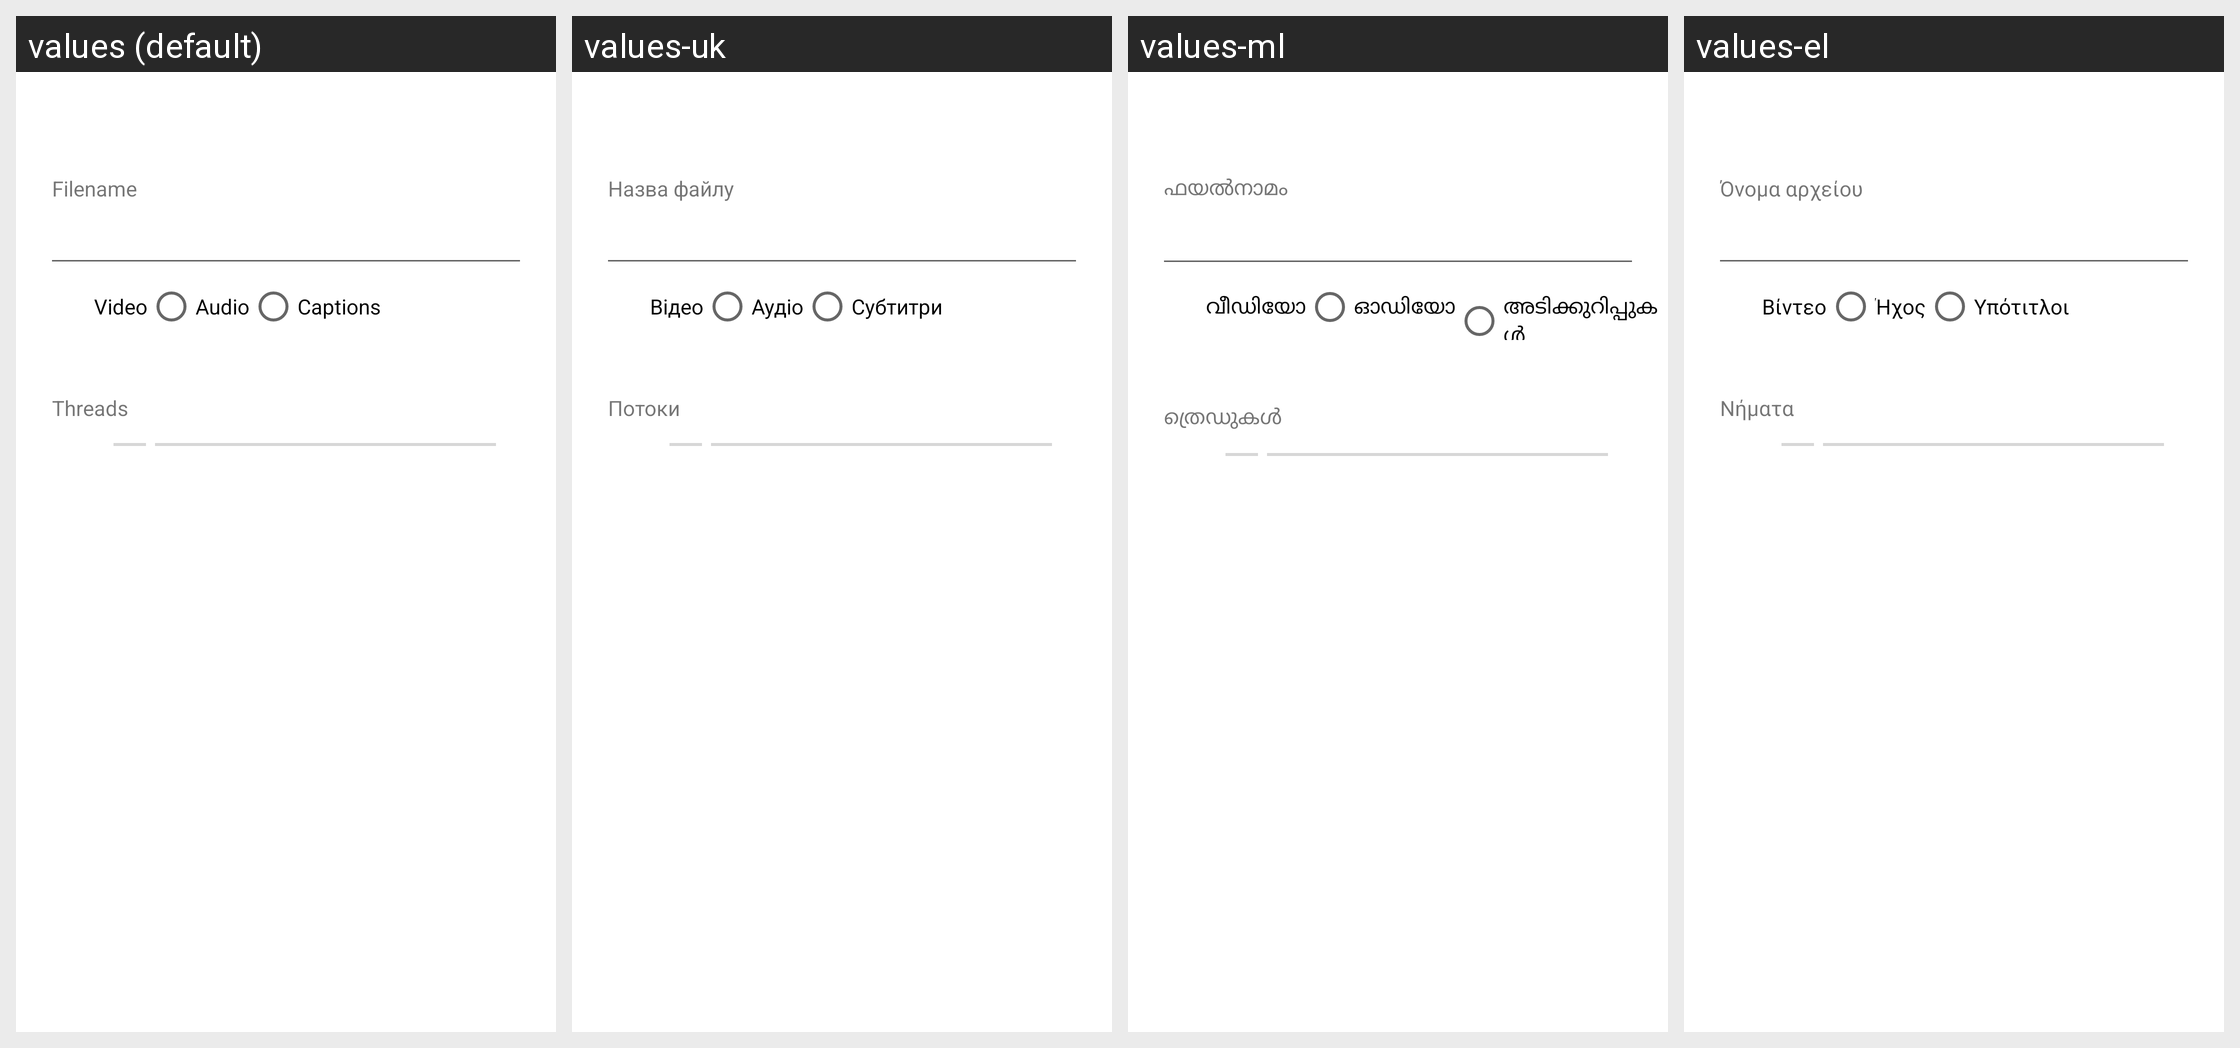

For this localized Android screen grid, give each drawn string resource with its value in every locale shown.
Android screen res/layout/download_dialog.xml rendered under 4 locales, left to right: values (default), values-uk, values-ml, values-el. Device: Nexus 5 (rendered at 1080×1920; each locale shown at half size, 540×960, under a caption strip naming it); theme OpeningTheme.
Other locales in the repository, not shown: values-ar, values-az, values-be, values-bg, values-bn, values-bn-rBD, values-bn-rIN, values-ca, values-ckb, values-cs, values-da, values-de, values-en-rGB, values-eo, values-es, values-eu, values-fa, values-fi, values-fr, values-gl, values-he, values-hi, values-hr, values-hu, values-ia, values-in, values-it, values-ja, values-kab, values-kmr, values-ko, values-ku, values-la, values-lv, values-mk, values-ms, values-nb-rNO, values-ne, values-nl, values-nl-rBE, values-pa, values-pl, values-pt, values-pt-rBR, values-pt-rPT, values-ro, values-ru, values-sc, values-sk, values-sl, values-so, values-sq, values-sr, values-sv, values-ta, values-th, values-tr, values-tzm, values-ur, values-vi, values-zh-rCN, values-zh-rHK, values-zh-rTW.
Strings drawn on this screen, with the default value and each locale's value (text and hints the layout hard-codes, and strings that could not be matched under every locale, appear in the picture but are not listed):

msg_name
  values: Filename
  values-uk: Назва файлу
  values-ml: ഫയൽനാമം
  values-el: Όνομα αρχείου

video
  values: Video
  values-uk: Відео
  values-ml: വീഡിയോ
  values-el: Βίντεο

audio
  values: Audio
  values-uk: Аудіо
  values-ml: ഓഡിയോ
  values-el: Ήχος

caption_setting_title
  values: Captions
  values-uk: Субтитри
  values-ml: അടിക്കുറിപ്പുകൾ
  values-el: Υπότιτλοι

msg_threads
  values: Threads
  values-uk: Потоки
  values-ml: ത്രെഡുകൾ
  values-el: Νήματα
